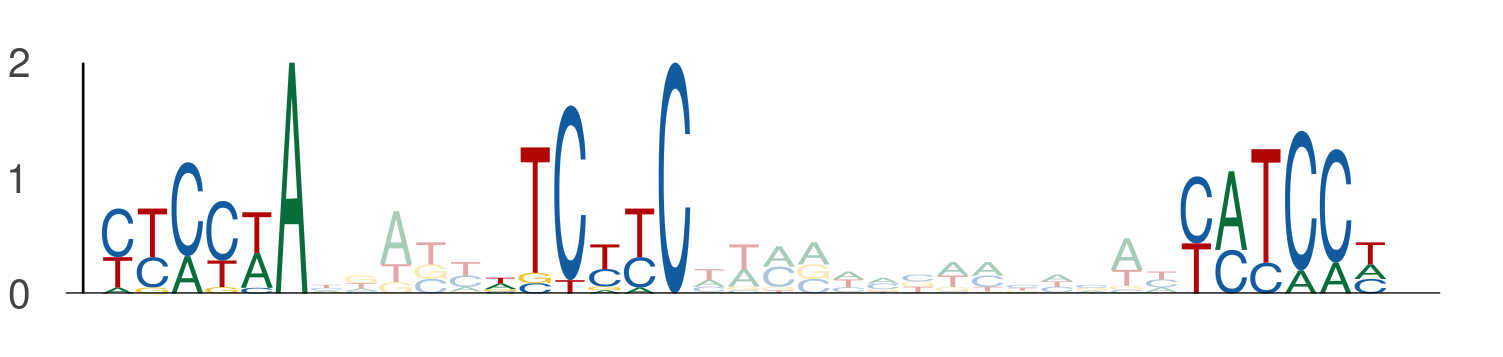

The file beside this chart, header and first rows:
seq_index, start_position, end_position, is_reversed_complement
2387, 117, 123, 0
2387, 128, 134, 0
2387, 148, 154, 0
781, 88, 94, 0
781, 99, 105, 0
781, 119, 125, 0
4607, 45, 51, 0
4607, 56, 62, 0
4607, 76, 82, 0
869, 42, 48, 0
869, 53, 59, 0
869, 73, 79, 0
4310, 64, 70, 0
4310, 75, 81, 0
4310, 95, 101, 0
528, 77, 83, 0
528, 88, 94, 0
528, 108, 114, 0
325, 61, 67, 0
325, 72, 78, 0
325, 92, 98, 0
5630, 42, 48, 0
5630, 53, 59, 0
5630, 73, 79, 0
3745, 34, 40, 0
3745, 45, 51, 0
3745, 65, 71, 0
4958, 108, 114, 0
4958, 119, 125, 0
4958, 139, 145, 0
2705, 64, 70, 0
2705, 75, 81, 0
2705, 95, 101, 0
1202, 28, 34, 0
1202, 39, 45, 0
1202, 59, 65, 0
1202, 61, 67, 0
1202, 72, 78, 0
1202, 92, 98, 0
1510, 64, 70, 0
1510, 75, 81, 0
1510, 95, 101, 0
